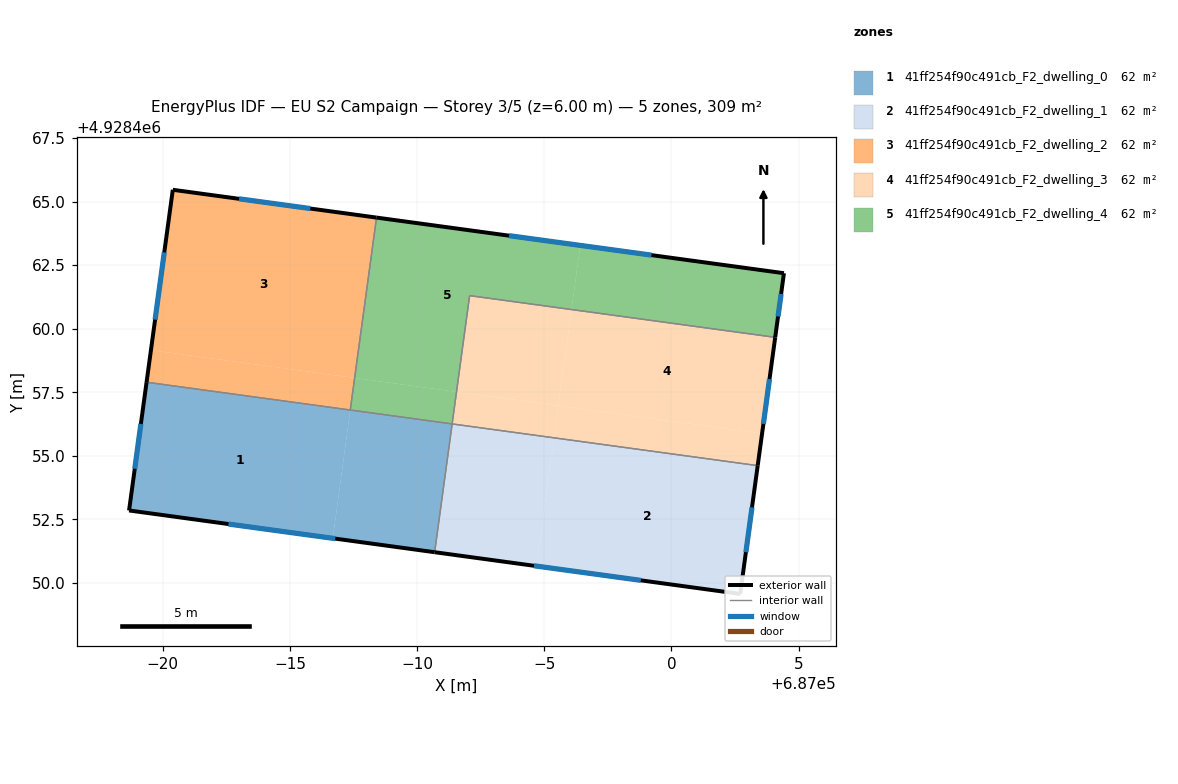
=== STOREY PLAN SPEC (per zone: floor XY polygon, exterior-wall plan segments, windows/doors) ===
zone 1: 41ff254f90c491cb_F2_dwelling_0  (61.7 m²)
  floor: (686987.37, 4928456.80) (686986.68, 4928451.76) (686978.67, 4928452.85) (686979.36, 4928457.90)
  floor: (686991.38, 4928456.26) (686990.69, 4928451.21) (686986.68, 4928451.76) (686987.37, 4928456.80)
  exterior wall: (686978.67, 4928452.85) – (686990.69, 4928451.21)  [12.1 m]
    window: (686982.58, 4928452.32) – (686986.78, 4928451.75)  [4.4 m²]
  exterior wall: (686979.36, 4928457.90) – (686978.67, 4928452.85)  [5.1 m]
    window: (686979.14, 4928456.26) – (686978.90, 4928454.49)  [1.9 m²]
  interior walls: 3
zone 2: 41ff254f90c491cb_F2_dwelling_1  (61.7 m²)
  floor: (686995.38, 4928455.71) (686994.69, 4928450.67) (686990.69, 4928451.21) (686991.38, 4928456.26)
  floor: (687003.39, 4928454.62) (687002.70, 4928449.57) (686994.69, 4928450.67) (686995.38, 4928455.71)
  exterior wall: (686990.69, 4928451.21) – (687002.70, 4928449.57)  [12.1 m]
    window: (686994.60, 4928450.68) – (686998.80, 4928450.11)  [4.4 m²]
  exterior wall: (687002.70, 4928449.57) – (687003.39, 4928454.62)  [5.1 m]
    window: (687002.93, 4928451.21) – (687003.17, 4928452.98)  [1.9 m²]
  interior walls: 2
zone 3: 41ff254f90c491cb_F2_dwelling_2  (61.7 m²)
  floor: (686988.40, 4928464.37) (686987.54, 4928458.06) (686979.53, 4928459.16) (686980.39, 4928465.46)
  floor: (686987.54, 4928458.06) (686987.37, 4928456.80) (686979.36, 4928457.90) (686979.53, 4928459.16)
  exterior wall: (686988.40, 4928464.37) – (686980.39, 4928465.46)  [8.1 m]
    window: (686985.80, 4928464.72) – (686983.00, 4928465.11)  [3.0 m²]
  exterior wall: (686980.39, 4928465.46) – (686979.36, 4928457.90)  [7.6 m]
    window: (686980.06, 4928463.00) – (686979.70, 4928460.36)  [2.8 m²]
  interior walls: 2
zone 4: 41ff254f90c491cb_F2_dwelling_3  (61.7 m²)
  floor: (687003.56, 4928455.88) (687003.39, 4928454.62) (686995.38, 4928455.71) (686995.55, 4928456.97)
  floor: (687004.08, 4928459.66) (687003.56, 4928455.88) (686995.55, 4928456.97) (686996.07, 4928460.75)
  floor: (686996.07, 4928460.75) (686995.55, 4928456.97) (686991.55, 4928457.52) (686992.06, 4928461.30)
  floor: (686995.55, 4928456.97) (686995.38, 4928455.71) (686991.38, 4928456.26) (686991.55, 4928457.52)
  exterior wall: (687003.39, 4928454.62) – (687004.08, 4928459.66)  [5.1 m]
    window: (687003.61, 4928456.26) – (687003.86, 4928458.02)  [1.9 m²]
  interior walls: 3
zone 5: 41ff254f90c491cb_F2_dwelling_4  (61.7 m²)
  floor: (686996.41, 4928463.28) (686996.07, 4928460.75) (686992.06, 4928461.30) (686991.55, 4928457.52) (686987.54, 4928458.06) (686988.40, 4928464.37)
  floor: (687004.42, 4928462.18) (687004.08, 4928459.66) (686996.07, 4928460.75) (686996.41, 4928463.28)
  floor: (686991.55, 4928457.52) (686991.38, 4928456.26) (686987.37, 4928456.80) (686987.54, 4928458.06)
  exterior wall: (687004.42, 4928462.18) – (686988.40, 4928464.37)  [16.2 m]
    window: (686999.21, 4928462.89) – (686993.61, 4928463.66)  [5.9 m²]
  exterior wall: (687004.08, 4928459.66) – (687004.42, 4928462.18)  [2.5 m]
    window: (687004.19, 4928460.48) – (687004.31, 4928461.36)  [0.9 m²]
  interior walls: 4

=== DERIVED (storey summary) ===
Building: EU S2 Campaign
Storey: 3 of 5  (floor level z = 6.00 m)
Storey gross floor area: 308.6 m²
Zones on this storey: 5
  - 41ff254f90c491cb_F2_dwelling_0: floor 61.7 m²; exterior wall 17.2 m (51.6 m²); 2 window(s) 6.3 m²; WWR 12.2%
  - 41ff254f90c491cb_F2_dwelling_1: floor 61.7 m²; exterior wall 17.2 m (51.6 m²); 2 window(s) 6.3 m²; WWR 12.2%
  - 41ff254f90c491cb_F2_dwelling_2: floor 61.7 m²; exterior wall 15.7 m (47.2 m²); 2 window(s) 5.8 m²; WWR 12.2%
  - 41ff254f90c491cb_F2_dwelling_3: floor 61.7 m²; exterior wall 5.1 m (15.3 m²); 1 window(s) 1.9 m²; WWR 12.2%
  - 41ff254f90c491cb_F2_dwelling_4: floor 61.7 m²; exterior wall 18.7 m (56.1 m²); 2 window(s) 6.9 m²; WWR 12.2%
Zone adjacency (shared interzone walls):
  - 41ff254f90c491cb_F2_dwelling_0 ↔ 41ff254f90c491cb_F2_dwelling_1
  - 41ff254f90c491cb_F2_dwelling_0 ↔ 41ff254f90c491cb_F2_dwelling_2
  - 41ff254f90c491cb_F2_dwelling_0 ↔ 41ff254f90c491cb_F2_dwelling_4
  - 41ff254f90c491cb_F2_dwelling_1 ↔ 41ff254f90c491cb_F2_dwelling_3
  - 41ff254f90c491cb_F2_dwelling_2 ↔ 41ff254f90c491cb_F2_dwelling_4
  - 41ff254f90c491cb_F2_dwelling_3 ↔ 41ff254f90c491cb_F2_dwelling_4